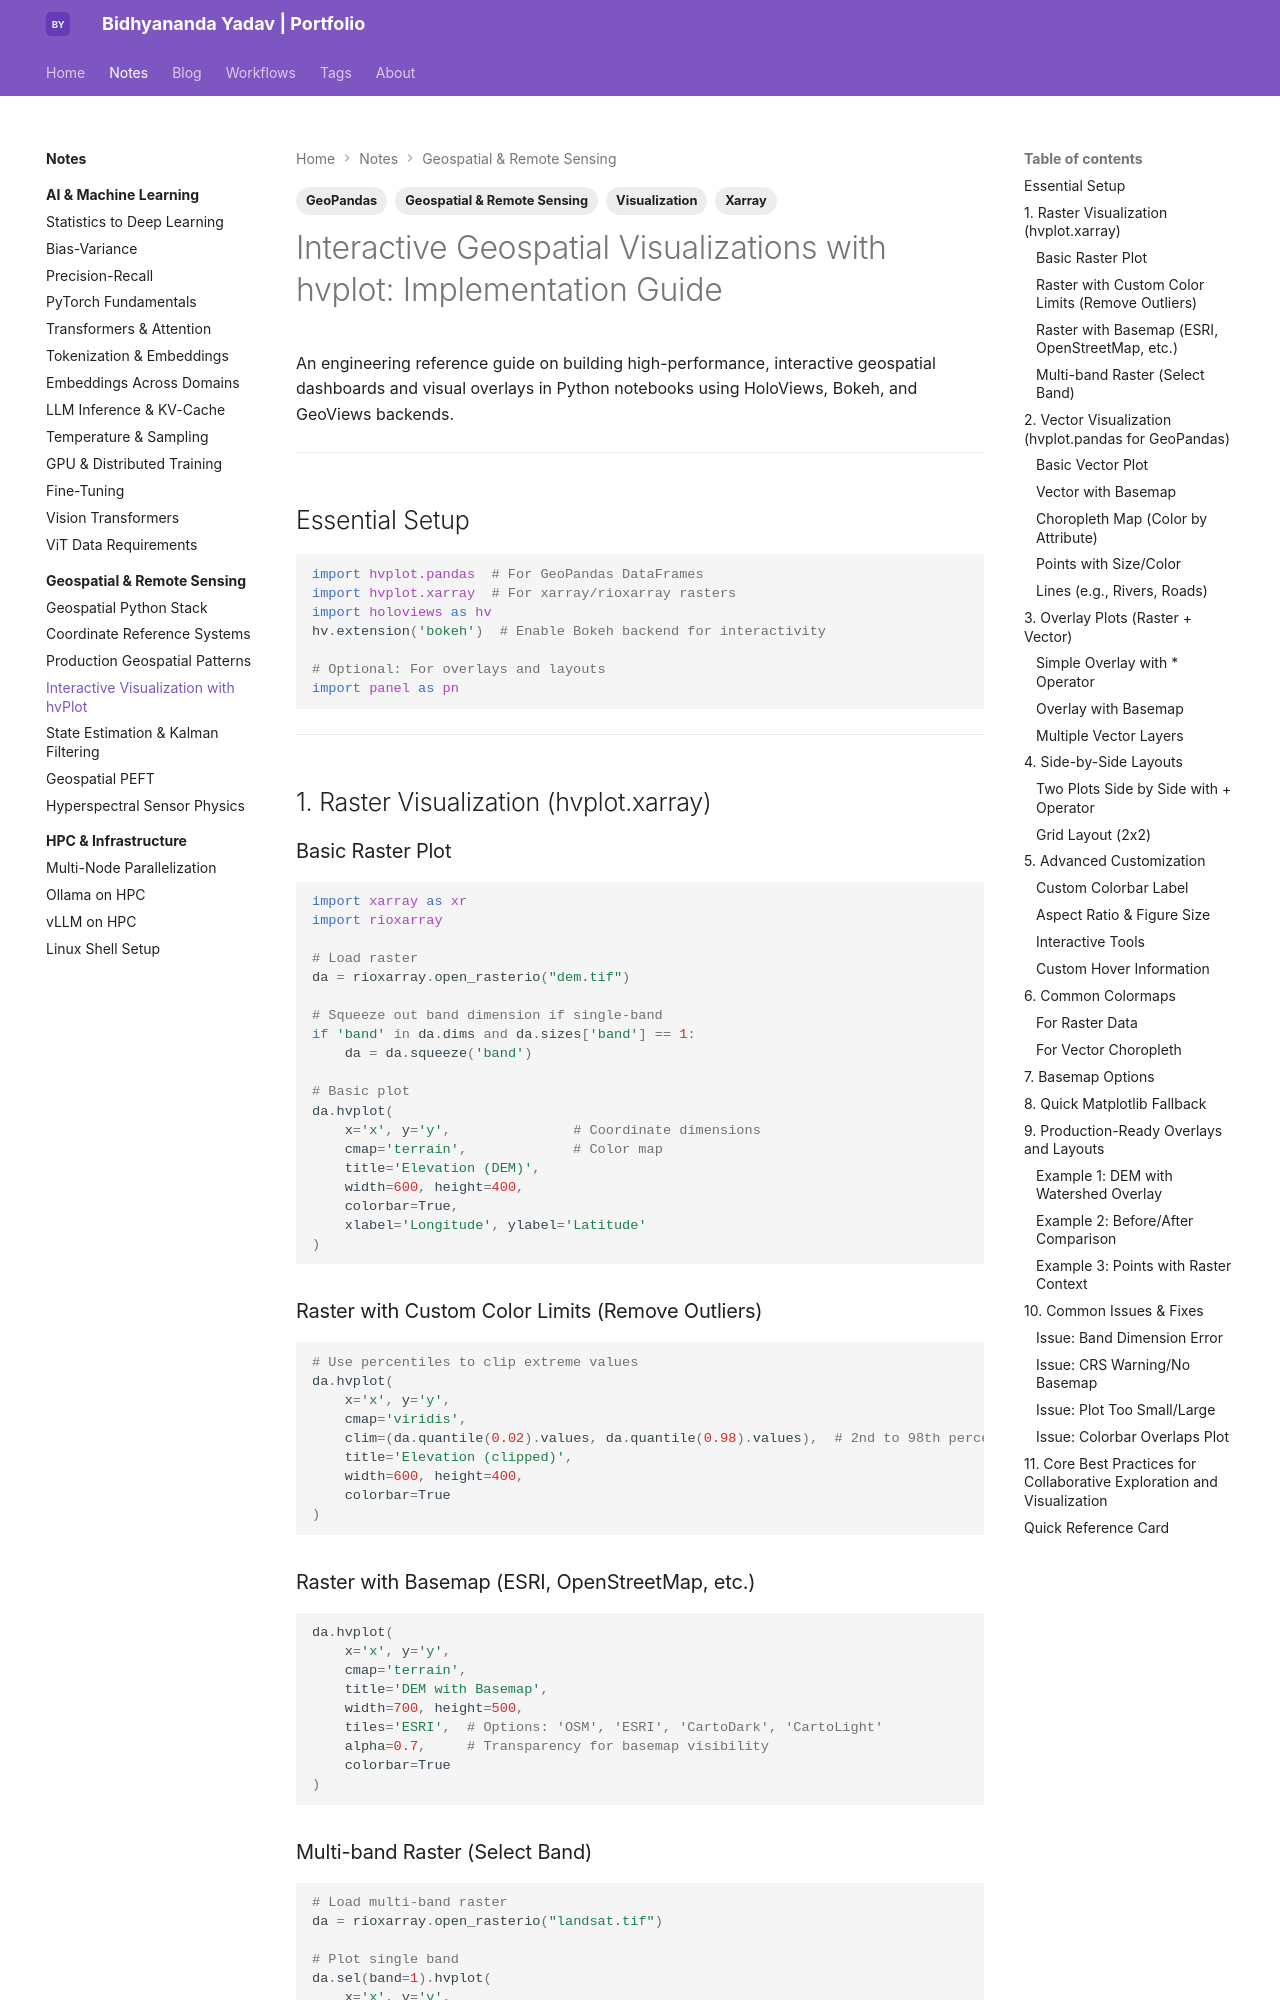

repository: bidhya/bidhya.github.io · page: notes/geospatial/hvplot-visualization/index.html · generator: mkdocs

---
tags:
  - Geospatial & Remote Sensing
  - Visualization
  - Xarray
  - GeoPandas
---

# Interactive Geospatial Visualizations with hvplot: Implementation Guide

An engineering reference guide on building high-performance, interactive geospatial dashboards and visual overlays in Python notebooks using HoloViews, Bokeh, and GeoViews backends.

---

## Essential Setup

```python
import hvplot.pandas  # For GeoPandas DataFrames
import hvplot.xarray  # For xarray/rioxarray rasters
import holoviews as hv
hv.extension('bokeh')  # Enable Bokeh backend for interactivity

# Optional: For overlays and layouts
import panel as pn
```

---

## 1. Raster Visualization (hvplot.xarray)

### Basic Raster Plot
```python
import xarray as xr
import rioxarray

# Load raster
da = rioxarray.open_rasterio("dem.tif")

# Squeeze out band dimension if single-band
if 'band' in da.dims and da.sizes['band'] == 1:
    da = da.squeeze('band')

# Basic plot
da.hvplot(
    x='x', y='y',               # Coordinate dimensions
    cmap='terrain',             # Color map
    title='Elevation (DEM)',
    width=600, height=400,
    colorbar=True,
    xlabel='Longitude', ylabel='Latitude'
)
```

### Raster with Custom Color Limits (Remove Outliers)
```python
# Use percentiles to clip extreme values
da.hvplot(
    x='x', y='y',
    cmap='viridis',
    clim=(da.quantile(0.02).values, da.quantile(0.98).values),  # 2nd to 98th percentile
    title='Elevation (clipped)',
    width=600, height=400,
    colorbar=True
)
```

### Raster with Basemap (ESRI, OpenStreetMap, etc.)
```python
da.hvplot(
    x='x', y='y',
    cmap='terrain',
    title='DEM with Basemap',
    width=700, height=500,
    tiles='ESRI',  # Options: 'OSM', 'ESRI', 'CartoDark', 'CartoLight'
    alpha=0.7,     # Transparency for basemap visibility
    colorbar=True
)
```
